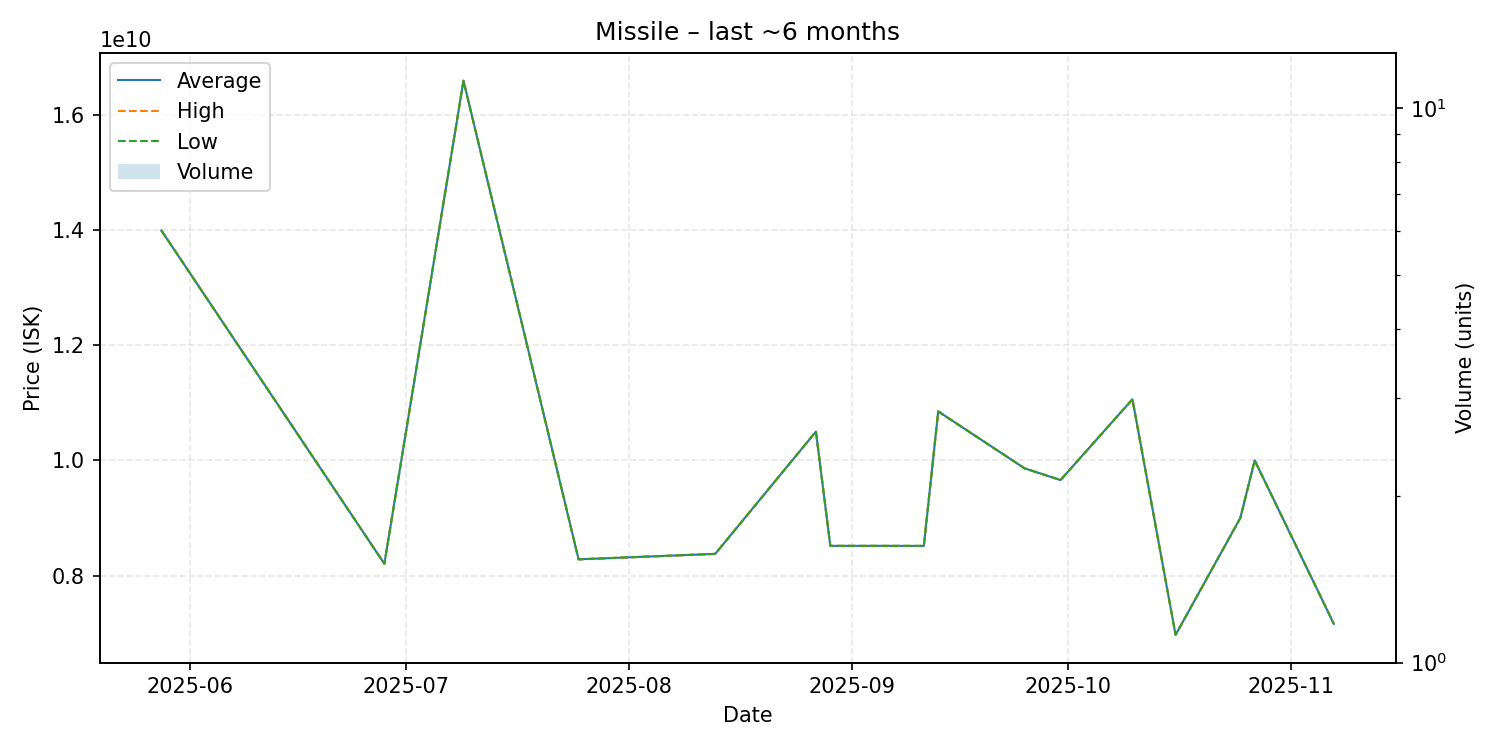

The data file committed next to this chart (first rows):
date, average, highest, lowest, order_count, volume
2025-05-28, 13990000000, 13990000000, 13990000000, 1, 1
2025-06-28, 8205000000, 8205000000, 8205000000, 1, 1
2025-07-09, 16590000000, 16590000000, 16590000000, 1, 1
2025-07-25, 8282000000, 8282000000, 8282000000, 1, 1
2025-08-13, 8377000000, 8377000000, 8377000000, 1, 1
2025-08-27, 10500000000, 10500000000, 10500000000, 1, 1
2025-08-29, 8516000000, 8516000000, 8516000000, 1, 1
2025-09-05, 8516000000, 8516000000, 8516000000, 1, 1
2025-09-11, 8515000000, 8515000000, 8515000000, 1, 1
2025-09-13, 10850000000, 10850000000, 10850000000, 1, 1
2025-09-25, 9862000000, 9862000000, 9862000000, 1, 1
2025-09-30, 9658000000, 9658000000, 9658000000, 1, 1
2025-10-10, 11060000000, 11060000000, 11060000000, 1, 1
2025-10-16, 6971000000, 6971000000, 6971000000, 1, 1
2025-10-25, 9000000000, 9000000000, 9000000000, 1, 1
2025-10-27, 10000000000, 10000000000, 10000000000, 1, 1
2025-11-07, 7162000000, 7162000000, 7162000000, 1, 1
